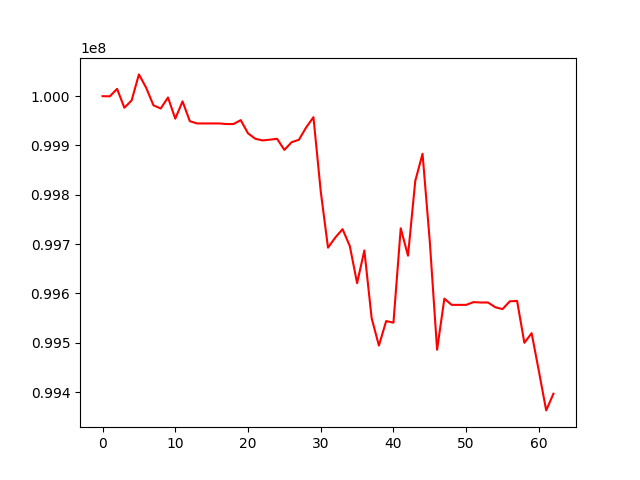

Values plotted in this chart, from the file beside it:
, 0
0, 100000000
1, 99999683
2, 100014804
3, 99976501
4, 99991378
5, 100044149
6, 100016969
7, 99981426
8, 99974989
9, 99997317
10, 99954363
11, 99989538
12, 99949296
13, 99944692
14, 99944692
15, 99944692
16, 99944692
17, 99943544
18, 99943474
19, 99951387
20, 99924690
21, 99913668
22, 99910259
23, 99911781
24, 99913568
25, 99891078
26, 99906667
27, 99911637
28, 99936648
29, 99957398
30, 99807179
31, 99692802
32, 99713305
33, 99730316
34, 99696095
35, 99620873
36, 99687134
37, 99549949
38, 99494271
39, 99543983
40, 99540728
41, 99732095
42, 99676487
43, 99828164
44, 99883241
45, 99704386
46, 99485847
47, 99589478
48, 99576813
49, 99576813
50, 99576813
51, 99582396
52, 99581640
53, 99581640
54, 99572018
55, 99568254
56, 99584020
57, 99584870
58, 99499867
59, 99519426
... 3 more rows
